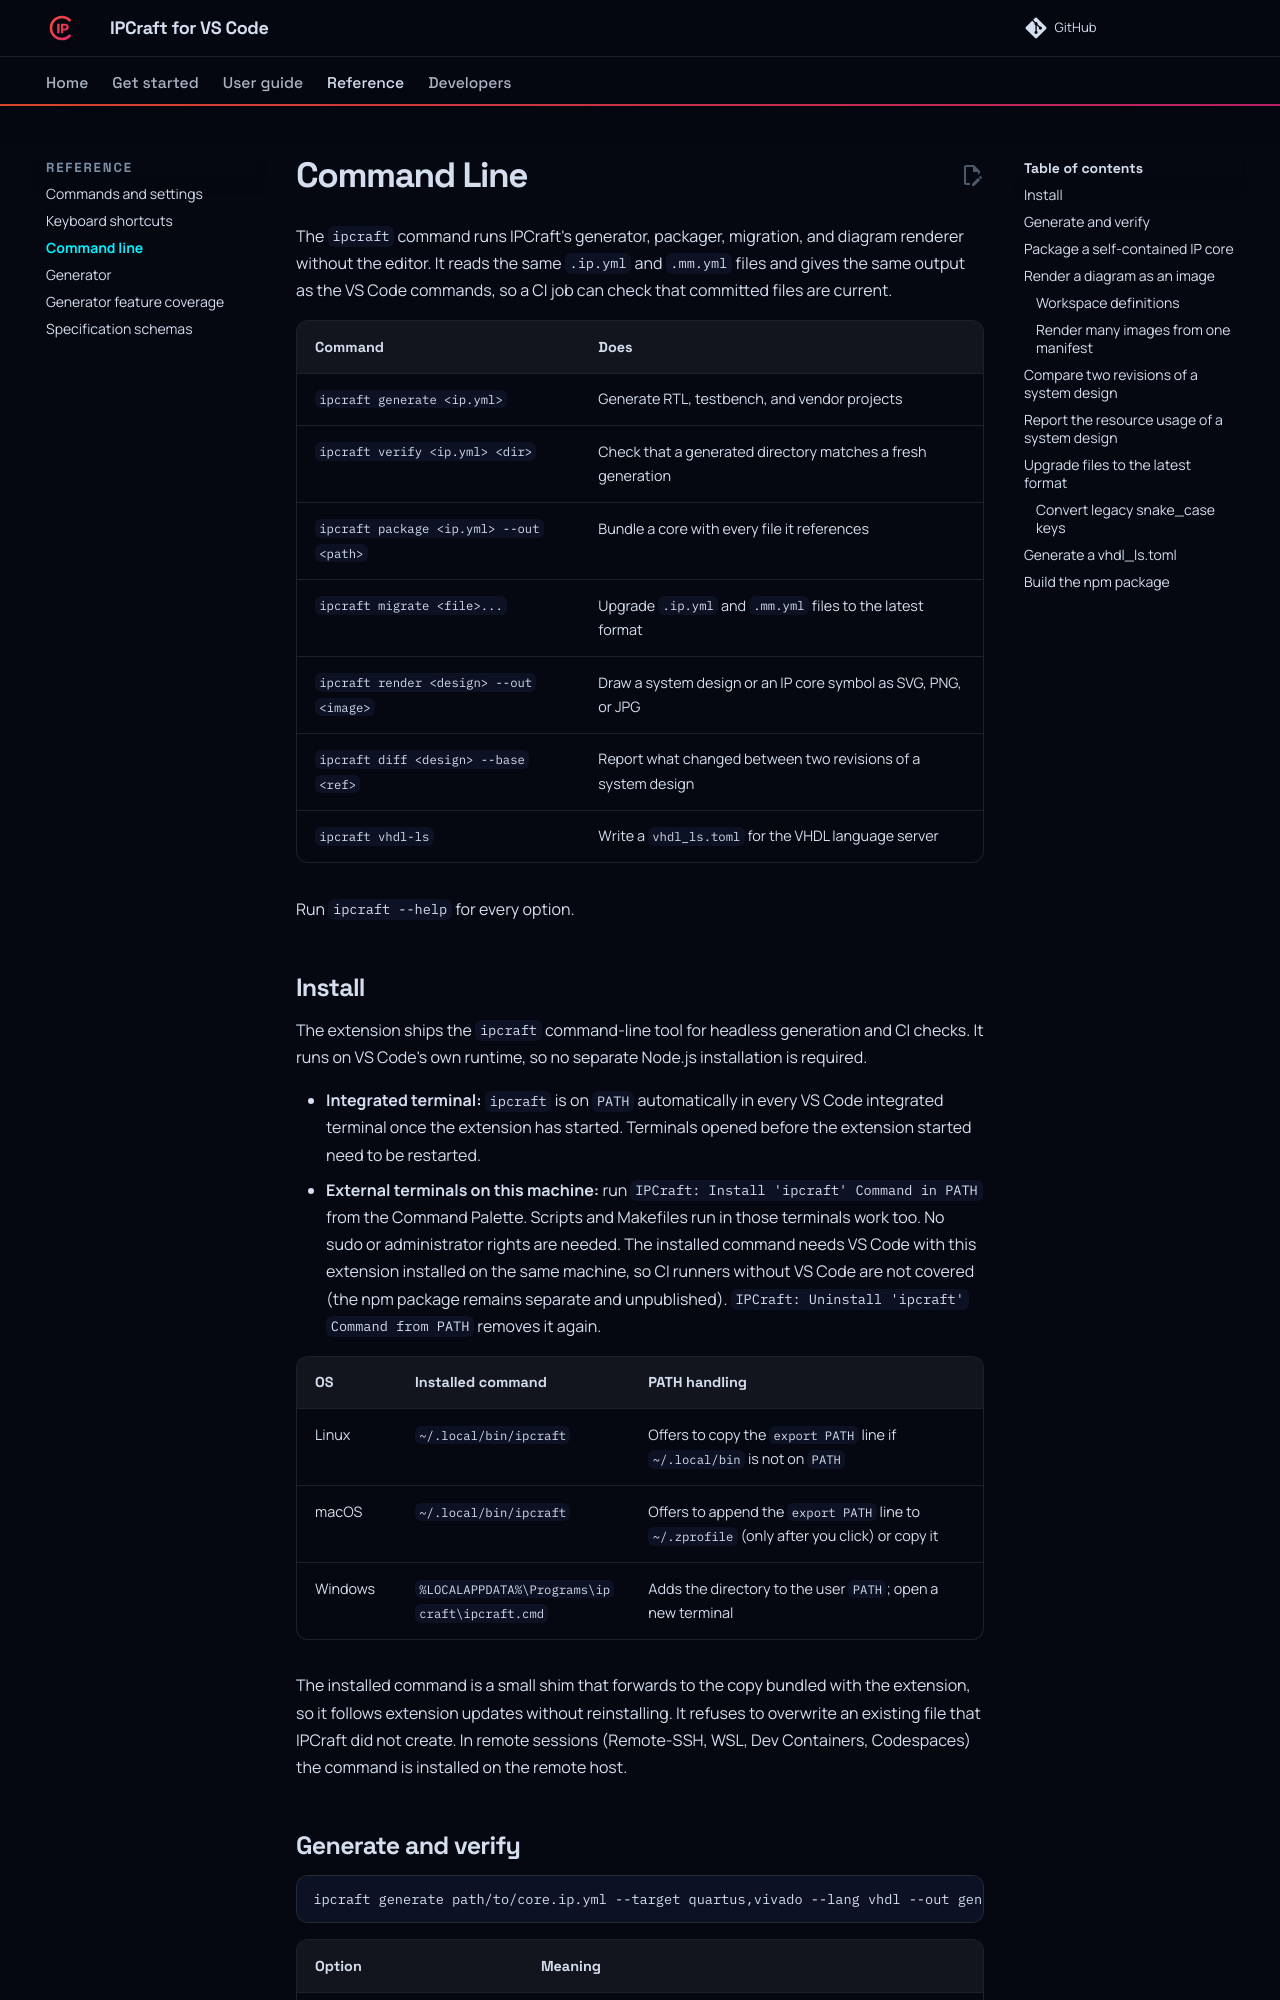

repository: bleviet/ipcraft-vscode · page: reference/command-line/index.html · generator: mkdocs

# Command Line

The `ipcraft` command runs IPCraft's generator, packager, migration, and
diagram renderer without the editor. It reads the same `.ip.yml` and `.mm.yml`
files and gives the same output as the VS Code commands, so a CI job can check
that committed files are current.

| Command | Does |
|---|---|
| `ipcraft generate <ip.yml>` | Generate RTL, testbench, and vendor projects |
| `ipcraft verify <ip.yml> <dir>` | Check that a generated directory matches a fresh generation |
| `ipcraft package <ip.yml> --out <path>` | Bundle a core with every file it references |
| `ipcraft migrate <file>...` | Upgrade `.ip.yml` and `.mm.yml` files to the latest format |
| `ipcraft render <design> --out <image>` | Draw a system design or an IP core symbol as SVG, PNG, or JPG |
| `ipcraft diff <design> --base <ref>` | Report what changed between two revisions of a system design |
| `ipcraft vhdl-ls` | Write a `vhdl_ls.toml` for the VHDL language server |

Run `ipcraft --help` for every option.

## Install

The extension ships the `ipcraft` command-line tool for headless generation and
CI checks. It runs on VS Code's own runtime, so no separate Node.js installation
is required.

- **Integrated terminal:** `ipcraft` is on `PATH` automatically in every VS Code
  integrated terminal once the extension has started. Terminals opened before
  the extension started need to be restarted.
- **External terminals on this machine:** run `IPCraft: Install 'ipcraft' Command
  in PATH` from the Command Palette. Scripts and Makefiles run in those terminals
  work too. No sudo or administrator rights are needed. The installed command
  needs VS Code with this extension installed on the same machine, so CI runners
  without VS Code are not covered (the npm package remains separate and
  unpublished).
  `IPCraft: Uninstall 'ipcraft' Command from PATH` removes it again.

| OS | Installed command | PATH handling |
|---|---|---|
| Linux | `~/.local/bin/ipcraft` | Offers to copy the `export PATH` line if `~/.local/bin` is not on `PATH` |
| macOS | `~/.local/bin/ipcraft` | Offers to append the `export PATH` line to `~/.zprofile` (only after you click) or copy it |
| Windows | `%LOCALAPPDATA%\Programs\ipcraft\ipcraft.cmd` | Adds the directory to the user `PATH`; open a new terminal |

The installed command is a small shim that forwards to the copy bundled with the
extension, so it follows extension updates without reinstalling. It refuses to
overwrite an existing file that IPCraft did not create. In remote sessions
(Remote-SSH, WSL, Dev Containers, Codespaces) the command is installed on the
remote host.
